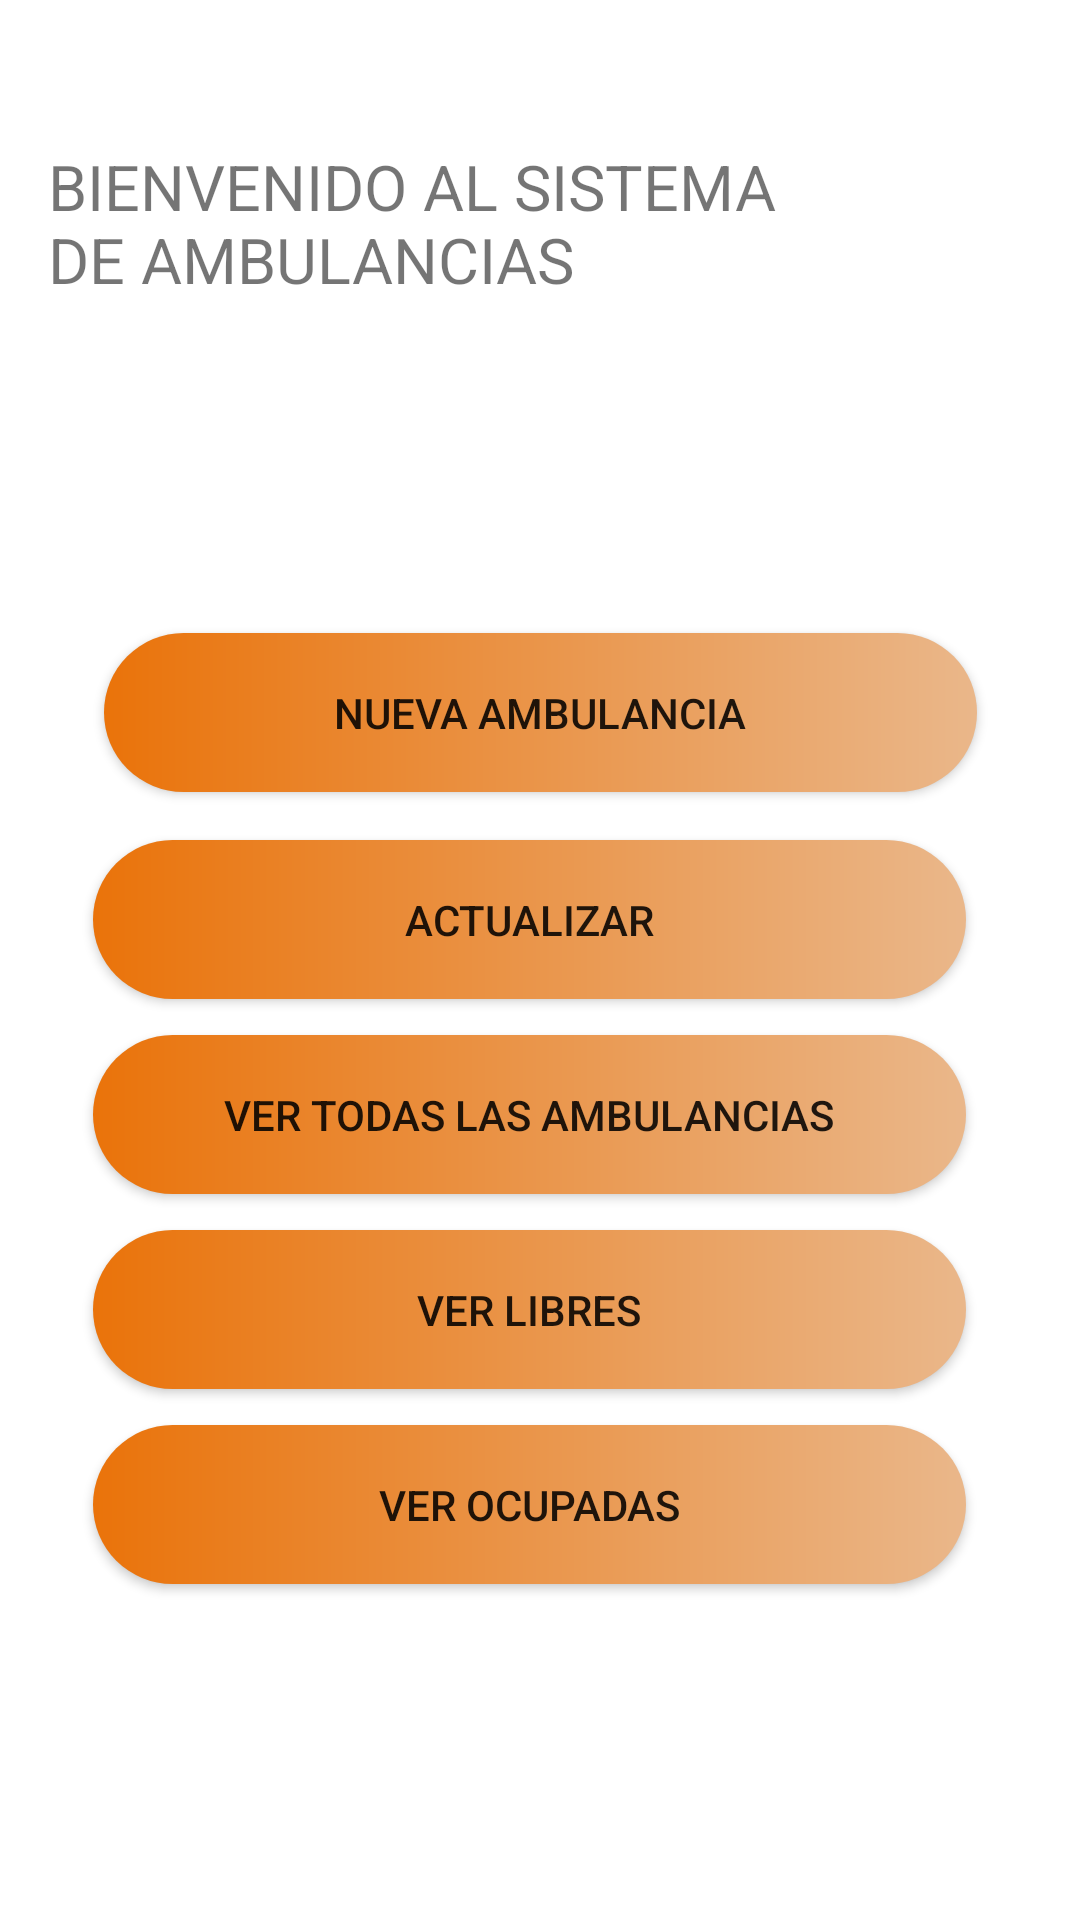

Android layout source for this screen:
<!-- AndroidManifest.xml: application theme Theme.SisInfoUrgencias_Vista -->
<!-- res/layout/activity_ambulancias.xml -->
<?xml version="1.0" encoding="utf-8"?>
<androidx.constraintlayout.widget.ConstraintLayout xmlns:android="http://schemas.android.com/apk/res/android"
    xmlns:app="http://schemas.android.com/apk/res-auto"
    xmlns:tools="http://schemas.android.com/tools"
    android:layout_width="match_parent"
    android:layout_height="match_parent"
    tools:context=".ambulancias">

    <ImageView
        android:id="@+id/imageView"
        android:layout_width="100dp"
        android:layout_height="100dp"
        android:layout_marginTop="32dp"
        android:layout_marginEnd="16dp"
        app:layout_constraintEnd_toEndOf="parent"
        app:layout_constraintTop_toTopOf="parent"
        app:srcCompat="@drawable/hospital"
        tools:ignore="MissingConstraints" />

    <TextView
        android:id="@+id/textView2"
        android:layout_width="259dp"
        android:layout_height="83dp"
        android:layout_marginStart="16dp"
        android:layout_marginTop="48dp"
        android:text="BIENVENIDO AL SISTEMA DE AMBULANCIAS"
        android:textSize="21sp"
        app:layout_constraintStart_toStartOf="parent"
        app:layout_constraintTop_toTopOf="parent"
        tools:ignore="MissingConstraints" />

    <androidx.appcompat.widget.AppCompatButton
        android:id="@+id/agregar_ambulancia"
        android:layout_width="291dp"
        android:layout_height="53dp"
        android:layout_marginTop="80dp"
        android:background="@drawable/dis_botones2"
        android:gravity="center"
        android:text="Nueva Ambulancia"
        app:layout_constraintEnd_toEndOf="parent"
        app:layout_constraintStart_toStartOf="parent"
        app:layout_constraintTop_toBottomOf="@+id/textView2"
        tools:ignore="MissingConstraints" />

    <androidx.appcompat.widget.AppCompatButton
        android:id="@+id/actualizar_ambulancia"
        android:layout_width="291dp"
        android:layout_height="53dp"
        android:layout_marginTop="16dp"
        android:background="@drawable/dis_botones2"
        android:gravity="center"
        android:text="Actualizar"
        app:layout_constraintEnd_toEndOf="parent"
        app:layout_constraintHorizontal_bias="0.45"
        app:layout_constraintStart_toStartOf="parent"
        app:layout_constraintTop_toBottomOf="@+id/agregar_ambulancia"
        tools:ignore="MissingConstraints" />

    <androidx.appcompat.widget.AppCompatButton
        android:id="@+id/todas_ambulancias"
        android:layout_width="291dp"
        android:layout_height="53dp"
        android:layout_marginTop="12dp"
        android:background="@drawable/dis_botones2"
        android:gravity="center"
        android:text="VER TODAS LAS AMBULANCIAS"
        app:layout_constraintEnd_toEndOf="parent"
        app:layout_constraintHorizontal_bias="0.45"
        app:layout_constraintStart_toStartOf="parent"
        app:layout_constraintTop_toBottomOf="@+id/actualizar_ambulancia"
        tools:ignore="MissingConstraints" />

    <androidx.appcompat.widget.AppCompatButton
        android:id="@+id/ambulancias_libres"
        android:layout_width="291dp"
        android:layout_height="53dp"
        android:layout_marginTop="12dp"
        android:background="@drawable/dis_botones2"
        android:gravity="center"
        android:text="VER LIBRES"
        app:layout_constraintEnd_toEndOf="parent"
        app:layout_constraintHorizontal_bias="0.45"
        app:layout_constraintStart_toStartOf="parent"
        app:layout_constraintTop_toBottomOf="@+id/todas_ambulancias"
        tools:ignore="MissingConstraints" />

    <androidx.appcompat.widget.AppCompatButton
        android:id="@+id/ambulancias_ocupadas"
        android:layout_width="291dp"
        android:layout_height="53dp"
        android:layout_marginTop="12dp"
        android:background="@drawable/dis_botones2"
        android:gravity="center"
        android:text="VER OCUPADAS"
        app:layout_constraintEnd_toEndOf="parent"
        app:layout_constraintHorizontal_bias="0.45"
        app:layout_constraintStart_toStartOf="parent"
        app:layout_constraintTop_toBottomOf="@+id/ambulancias_libres"
        tools:ignore="MissingConstraints" />


</androidx.constraintlayout.widget.ConstraintLayout>
<!-- resources referenced by this layout -->
<resources>
  <!-- drawable dis_botones2 (drawable) -->
  <?xml version="1.0" encoding="utf-8"?>
  <shape xmlns:android="http://schemas.android.com/apk/res/android">
      <gradient
          android:type="linear"
          android:angle="0"
          android:startColor="#EA730A"
          android:endColor="#EAB78A" />
      <corners android:radius="40dp" />
  </shape>
  <style name="Theme.SisInfoUrgencias_Vista" parent="Theme.MaterialComponents.DayNight.DarkActionBar">
          
          <item name="colorPrimary">@color/purple_500</item>
          <item name="colorPrimaryVariant">@color/purple_700</item>
          <item name="colorOnPrimary">@color/white</item>
          
          <item name="colorSecondary">@color/teal_200</item>
          <item name="colorSecondaryVariant">@color/teal_700</item>
          <item name="colorOnSecondary">@color/black</item>
          
          <item name="android:statusBarColor" tools:targetApi="l">?attr/colorPrimaryVariant</item>
          
      </style>
  <color name="purple_500">#FF0000</color>
  <color name="purple_700">#C20000</color>
  <color name="white">#FFFFFFFF</color>
  <color name="teal_200">#FF03DAC5</color>
  <color name="teal_700">#FF018786</color>
  <color name="black">#FF000000</color>
</resources>
